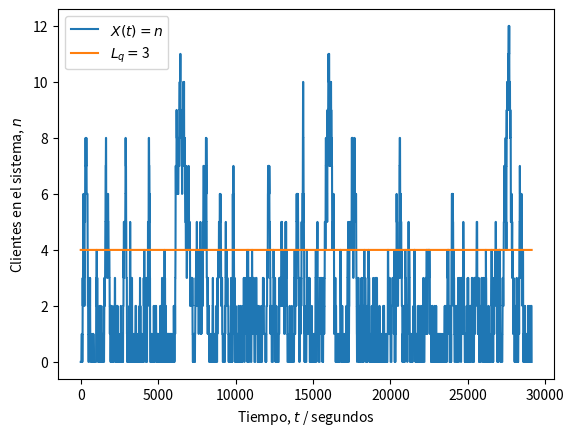
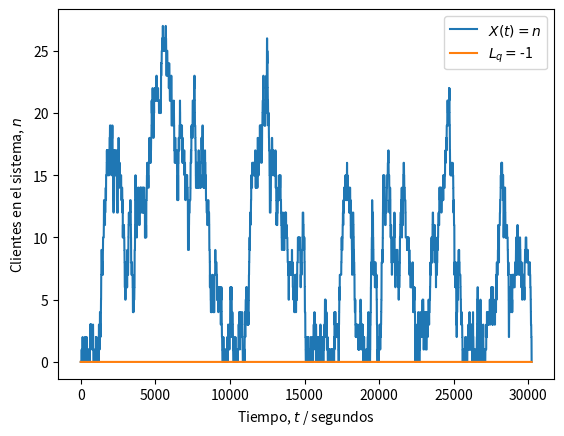

These figures' Python source, in order:
#!/usr/bin/env python
# coding: utf-8

# ---
# ### Universidad de Costa Rica
# #### IE0405 - Modelos Probabilísticos de Señales y Sistemas
# ---
# 
# # `L5` - *Cadenas de Markov*
# 
# > El caso especial de los procesos aleatorios donde existen "estados" y "transiciones" entre estos estados, las cadenas de Markov modelan las probabilidades de transición y el tiempo de permanencia entre cada estado. En particular, la teoría de colas describe la evolución del número de elementos en la fila, dado un flujo de entrada y un flujo de salida.
# 
# [redacted]
# [redacted]
# 
# ---

# ## Sistemas M/M/1
# 
# Con una tasa de llegada $\lambda$ y un parámetro de tiempo de servicio $\nu$, un proceso de Markov con un solo servidor también recibe la notación de *sistema de colas* **M/M/1** (donde la M viene de Markov). Más en general, con $s$ servidores es un sistema **M/M/s**.
# 
# La simulación de un sistema del tipo **M/M/1** implica la generación de una llegada de "clientes" como una *corriente de Poisson*. Esto es equivalente a decir que tienen una distribución de probabilidad de *tiempo entre arribos* con distribución exponencial y parámetro $\lambda$.
# 
# Por su parte, el *tiempo de servicio* tiene también una distribución exponencial pero con parámetro $\nu$. A la relación $\lambda/\nu$ usualmente se le conoce como $\rho$.
# 
# **Nota**: El tiempo de servicio se asume independiente del tiempo de llegada.
# 
# #### Sobre la simulación
# 
# Es posible crear una simulación de $N$ clientes con sus respectivos tiempos de servicio, distribuidos en el tiempo.
# 
# Para medir el tiempo se puede utilizar una medida mínima arbitraria, pero que tenga sentido para el problema. Por ejemplo: si la tasa de llegada es de 1 persona/minuto, vale más tener una granularidad de segundos o decenas de segundos para capturar una precisión temporal adecuada.
# 
# **Nota**: De la selección de $N$ puede depender la precisión deseada para el resultado. Por ejemplo: con $N = 1000$ es posible obtener una precisión de hasta el 0,001 o 0,1% ($1/N$).
# 
# ### Problema de ejemplo: un servidor web
# 
# > Un servidor web es modelado como un sistema M/M/1 con una tasa de arribo de 2 solicitudes por minuto. Es deseado tener 4 o menos solicitudes en fila el 99\% del tiempo. ¿Qué tan rápido debe ser el servicio? $\nu$ es solicitudes atendidas por minuto.
# 
# El estado $i$ es el número de clientes en el sistema. La longitud de la fila es $L_q = i - 1$ (*queue length*), en virtud de la solicitud que está siendo atendida en $s = 1$ servidores. Es posible encontrar que:
# 
# $$
# P( \text{5 o más clientes en el sistema} ) = \sum_{i=5}^{\infty} (1 - \rho) \rho^i  = 1 - \sum_{i=0}^{4} (1 - \rho) \rho^i = \rho^5
# $$
# 
# que depende de $\rho = \lambda/\nu$ y del parámetro de servicio $\nu$ buscado. 
# 
# De los datos del problema: $\lambda = 2$. Para tener una fila de 3 o menos clientes el 99\% del tiempo se necesita:
# 
# $$
# \begin{aligned}
# P( \text{5 o más clientes en el sistema} ) = \rho^5 & = \left( \frac{\lambda}{\nu} \right)^5 \leq 0.01 \\
# \nu^5 & \geq \frac{\lambda^5}{0.01} = \frac{2^5}{0.01} = 3200 \quad \Rightarrow \quad \nu \geq 5.024
# \end{aligned}
# $$
# 
# es decir, el servidor debe atender más de 5,024 solicitudes por minuto en promedio para poder satisfacer el requisito.
# 
# En la siguiente simulación, con $N = 1000$, y $\nu = 3 < 5.024$ deberíamos obtener una probabilidad $P( \text{5 o más clientes en el sistema} ) > 0.01$ que **no** cumple con las especificaciones.
# 
# **Nota**: Observar el cambio de unidades de minutos a segundos, para lograr mayor "granularidad".

# In[5]:


import numpy as np
from scipy import stats
import matplotlib.pyplot as plt

# Número de clientes
N = 1000

# Parámetro de llegada (clientes/segundos)
lam = 2/60

# Parámetro de servicio (servicios/segundos)
nu = 3/60

# Distribución de los tiempos de llegada entre cada cliente
X = stats.expon(scale = 1/lam)

# Distribución de los tiempos de servicio a cada cliente
Y = stats.expon(scale = 1/nu)

# Intervalos entre llegadas (segundos desde último cliente)
t_intervalos = np.ceil(X.rvs(N)).astype('int')

# Tiempos de las llegadas (segundos desde el inicio)
t_llegadas = [t_intervalos[0]]
for i in range(1, len(t_intervalos)):
    siguiente = t_llegadas[i-1] + t_intervalos[i]
    t_llegadas.append(siguiente)

# Tiempos de servicio (segundos desde inicio de servicio)
t_servicio = np.ceil(Y.rvs(N)).astype('int')

# Inicialización del tiempo de inicio y fin de atención
inicio = t_llegadas[0]          # primera llegada
fin = inicio + t_servicio[0]    # primera salida

# Tiempos en que recibe atención cada i-ésimo cliente (!= que llega)
t_atencion = [inicio]
for i in range(1, N):
    inicio = np.max((t_llegadas[i], fin))
    fin = inicio + t_servicio[i]
    t_atencion.append(inicio)

# Inicialización del vector temporal para registrar eventos
t = np.zeros(t_atencion[-1] + t_servicio[-1] + 1)

# Asignación de eventos de llegada (+1) y salida (-1) de clientes
for c in range(N):
    i = t_llegadas[c]
    t[i] += 1
    j = t_atencion[c] + t_servicio[c]
    t[j] -= 1

# Umbral de P o más personas en sistema (hay P - 1 en fila)
P = 5

# Instantes (segundos) de tiempo con P o más solicitudes en sistema
frecuencia = 0

# Proceso aleatorio (estados n = {0, 1, 2...})
Xt = np.zeros(t.shape)

# Inicialización de estado n
n = 0

# Recorrido del vector temporal y conteo de clientes (estado n)
for i, c in enumerate(t):
    n += c # sumar (+1) o restar (-1) al estado
    Xt[i] = n
    if Xt[i] >= P: 
        frecuencia += 1

# Fracción de tiempo con P o más solicitudes en sistema
fraccion = frecuencia / len(t)

# Resultados
print('Parámetro lambda =', str(lam*60))
print('Parámetro nu =', str(nu*60))
print('Tiempo con más de {} solicitudes en fila:'.format(P-2))
print('\t {:0.2f}%'.format(100*fraccion))
if fraccion <= 0.01:
    print('\t Sí cumple con la especificación.')
else:
    print('\t No cumple con la especificación.') 
print('Simulación es equivalente a {:0.2f} horas.'.format(len(t)/3600))

# Gráfica de X(t) (estados del sistema)
plt.figure()
plt.plot(Xt)
plt.plot(range(len(t)), (P-1)*np.ones(t.shape))
plt.legend(('$X(t) = n$', '$L_q = $' + str(P-2)))
plt.ylabel('Clientes en el sistema, $n$')
plt.xlabel('Tiempo, $t$ / segundos')
plt.show()


# ---
# ## Asignaciones
# 
# La administración del servicio desea ahora que el servidor no esté vacío (sin atender solicitudes) más del 10% del tiempo. Hallar el parámetro $\nu$ para satisfacer este requisito y modificar el código para medir la variable de interés en una simulación.
# 
# ---

# ## Solución
# Inicialmente se calcula el valor de $\nu$:
# 
# $$
# \begin{aligned}
# P( \text{1 o más clientes en el sistema} ) = \rho^1 & = \left( \frac{\lambda}{\nu} \right)^1 \geq 0.90 \\
# \nu^1 & \leq \frac{\lambda}{0.90} = \frac{2}{0.90} = 2.22 \quad \Rightarrow \quad \nu \leq 2.22
# \end{aligned}
# $$
# 

# In[4]:


import numpy as np
from scipy import stats
import matplotlib.pyplot as plt

# Número de clientes
N = 1000

# Parámetro de llegada (clientes/segundos)
lam = 2/60

# Parámetro de servicio (servicios/segundos)
nu = 2.222/60

# Distribución de los tiempos de llegada entre cada cliente
X = stats.expon(scale = 1/lam)

# Distribución de los tiempos de servicio a cada cliente
Y = stats.expon(scale = 1/nu)

# Intervalos entre llegadas (segundos desde último cliente)
t_intervalos = np.ceil(X.rvs(N)).astype('int')

# Tiempos de las llegadas (segundos desde el inicio)
t_llegadas = [t_intervalos[0]]
for i in range(1, len(t_intervalos)):
    siguiente = t_llegadas[i-1] + t_intervalos[i]
    t_llegadas.append(siguiente)

# Tiempos de servicio (segundos desde inicio de servicio)
t_servicio = np.ceil(Y.rvs(N)).astype('int')

# Inicialización del tiempo de inicio y fin de atención
inicio = t_llegadas[0]          # primera llegada
fin = inicio + t_servicio[0]    # primera salida

# Tiempos en que recibe atención cada i-ésimo cliente (!= que llega)
t_atencion = [inicio]
for i in range(1, N):
    inicio = np.max((t_llegadas[i], fin))
    fin = inicio + t_servicio[i]
    t_atencion.append(inicio)

# Inicialización del vector temporal para registrar eventos
t = np.zeros(t_atencion[-1] + t_servicio[-1] + 1)

# Asignación de eventos de llegada (+1) y salida (-1) de clientes
for c in range(N):
    i = t_llegadas[c]
    t[i] += 1
    j = t_atencion[c] + t_servicio[c]
    t[j] -= 1

# Umbral de P o más personas en sistema (hay P - 1 en fila)
P = 1

# Instantes (segundos) de tiempo con P o más solicitudes en sistema
frecuencia = 0

# Proceso aleatorio (estados n = {0, 1, 2...})
Xt = np.zeros(t.shape)

# Inicialización de estado n
n = 0

# Recorrido del vector temporal y conteo de clientes (estado n)
for i, c in enumerate(t):
    n += c # sumar (+1) o restar (-1) al estado
    Xt[i] = n
    if Xt[i] >= P: 
        frecuencia += 1

# Fracción de tiempo con P o más solicitudes en sistema
fraccion = frecuencia / len(t)

# Resultados
print('Parámetro lambda =', str(lam*60))
print('Parámetro nu =', str(nu*60))
print('Tiempo con más de {} solicitudes en fila:'.format(P-2))
print('\t {:0.2f}%'.format(100*fraccion))
if fraccion >= 0.90:
    print('\t Sí cumple con la especificación.')
else:
    print('\t No cumple con la especificación.') 
print('Simulación es equivalente a {:0.2f} horas.'.format(len(t)/3600))

# Gráfica de X(t) (estados del sistema)
plt.figure()
plt.plot(Xt)
plt.plot(range(len(t)), (P-1)*np.ones(t.shape))
plt.legend(('$X(t) = n$', '$L_q = $' + str(P-2)))
plt.ylabel('Clientes en el sistema, $n$')
plt.xlabel('Tiempo, $t$ / segundos')
plt.show()


# ---
# 
# **Universidad de Costa Rica**
# 
# Facultad de Ingeniería
# 
# Escuela de Ingeniería Eléctrica
# 
# ---
